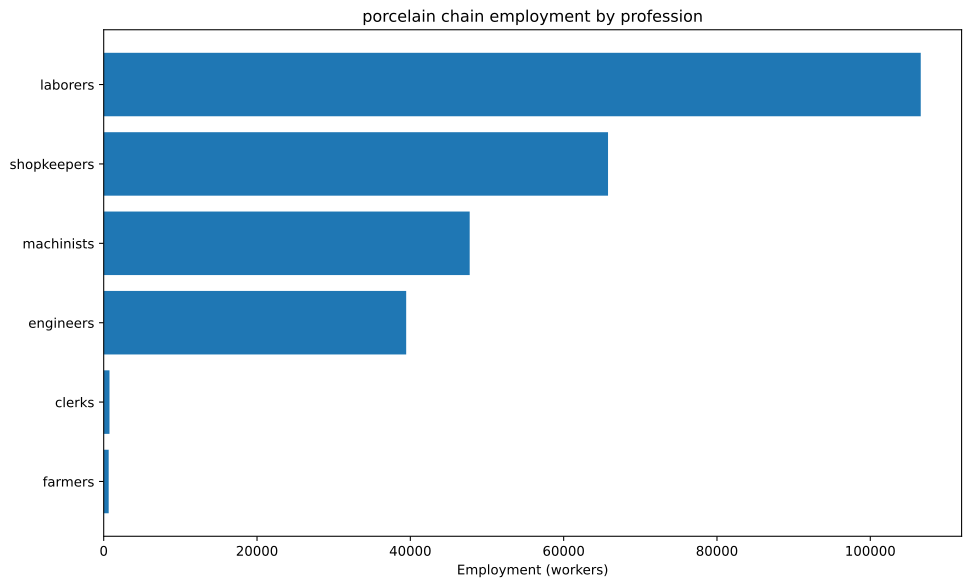

Values plotted in this chart, from the file beside it:
config, building, profession, employment
building_glassworks+pm_forest_glass+pm_b…, building_glassworks, laborers, 95238
building_glassworks+pm_forest_glass+pm_b…, building_glassworks, shopkeepers, 47619
building_tooling_workshop+pm_rubber_grip…, building_tooling_workshop, engineers, 1410
building_tooling_workshop+pm_rubber_grip…, building_tooling_workshop, machinists, 2819
building_tooling_workshop+pm_rubber_grip…, building_tooling_workshop, shopkeepers, 1410
building_paper_mill+pm_bleached_paper+pm…, building_paper_mill, engineers, 38.02
building_paper_mill+pm_bleached_paper+pm…, building_paper_mill, laborers, 76.05
building_paper_mill+pm_bleached_paper+pm…, building_paper_mill, machinists, 76.05
building_paper_mill+pm_bleached_paper+pm…, building_paper_mill, shopkeepers, 38.02
building_chemical_plant+pm_nitrogen_fixa…, building_chemical_plant, engineers, 1436
building_chemical_plant+pm_nitrogen_fixa…, building_chemical_plant, laborers, 957.7
building_chemical_plant+pm_nitrogen_fixa…, building_chemical_plant, machinists, 1915
building_chemical_plant+pm_nitrogen_fixa…, building_chemical_plant, shopkeepers, 478.8
building_explosives_factory+pm_brine_ele…, building_explosives_factory, engineers, 380.2
building_explosives_factory+pm_brine_ele…, building_explosives_factory, laborers, 253.5
building_explosives_factory+pm_brine_ele…, building_explosives_factory, machinists, 253.5
building_explosives_factory+pm_brine_ele…, building_explosives_factory, shopkeepers, 126.7
building_synthetics_plant+pm_dye_product…, building_synthetics_plant, engineers, 11924
building_synthetics_plant+pm_dye_product…, building_synthetics_plant, laborers, 5962
building_synthetics_plant+pm_dye_product…, building_synthetics_plant, machinists, 8943
building_synthetics_plant+pm_dye_product…, building_synthetics_plant, shopkeepers, 2981
building_steel_mill+pm_electric_arc_proc…, building_steel_mill, engineers, 1141
building_steel_mill+pm_electric_arc_proc…, building_steel_mill, machinists, 1711
building_steel_mill+pm_electric_arc_proc…, building_steel_mill, shopkeepers, 570.4
building_motor_industry+pm_diesel_engine…, building_motor_industry, engineers, 2596
building_motor_industry+pm_diesel_engine…, building_motor_industry, machinists, 1731
building_motor_industry+pm_diesel_engine…, building_motor_industry, shopkeepers, 865.5
building_coal_mine+pm_diesel_pump_buildi…, building_coal_mine, engineers, 531.1
building_coal_mine+pm_diesel_pump_buildi…, building_coal_mine, laborers, 132.8
building_coal_mine+pm_diesel_pump_buildi…, building_coal_mine, machinists, 796.6
building_coal_mine+pm_diesel_pump_buildi…, building_coal_mine, shopkeepers, 265.5
building_iron_mine+pm_diesel_pump_buildi…, building_iron_mine, engineers, 1587
building_iron_mine+pm_diesel_pump_buildi…, building_iron_mine, laborers, 396.7
building_iron_mine+pm_diesel_pump_buildi…, building_iron_mine, machinists, 2380
building_iron_mine+pm_diesel_pump_buildi…, building_iron_mine, shopkeepers, 793.4
building_sulfur_mine+pm_diesel_pump_buil…, building_sulfur_mine, engineers, 1684
building_sulfur_mine+pm_diesel_pump_buil…, building_sulfur_mine, laborers, 421.1
building_sulfur_mine+pm_diesel_pump_buil…, building_sulfur_mine, machinists, 2527
building_sulfur_mine+pm_diesel_pump_buil…, building_sulfur_mine, shopkeepers, 842.2
building_power_plant+pm_oil-fired_plant, building_power_plant, engineers, 334
building_power_plant+pm_oil-fired_plant, building_power_plant, laborers, 334
building_power_plant+pm_oil-fired_plant, building_power_plant, machinists, 1002
building_logging_camp+pm_electric_saw_mi…, building_logging_camp, engineers, 10731
building_logging_camp+pm_electric_saw_mi…, building_logging_camp, machinists, 14309
building_logging_camp+pm_electric_saw_mi…, building_logging_camp, shopkeepers, 7154
building_rubber_plantation+automatic_irr…, building_rubber_plantation, farmers, 650.6
building_rubber_plantation+automatic_irr…, building_rubber_plantation, laborers, 1301
building_rubber_plantation+automatic_irr…, building_rubber_plantation, machinists, 216.9
building_oil_rig+pm_combustion_derricks+…, building_oil_rig, engineers, 5288
building_oil_rig+pm_combustion_derricks+…, building_oil_rig, machinists, 7932
building_oil_rig+pm_combustion_derricks+…, building_oil_rig, shopkeepers, 2644
building_railway+pm_diesel_trains_princi…, building_railway, clerks, 754.1
building_railway+pm_diesel_trains_princi…, building_railway, engineers, 377.1
building_railway+pm_diesel_trains_princi…, building_railway, laborers, 1508
building_railway+pm_diesel_trains_princi…, building_railway, machinists, 1131
